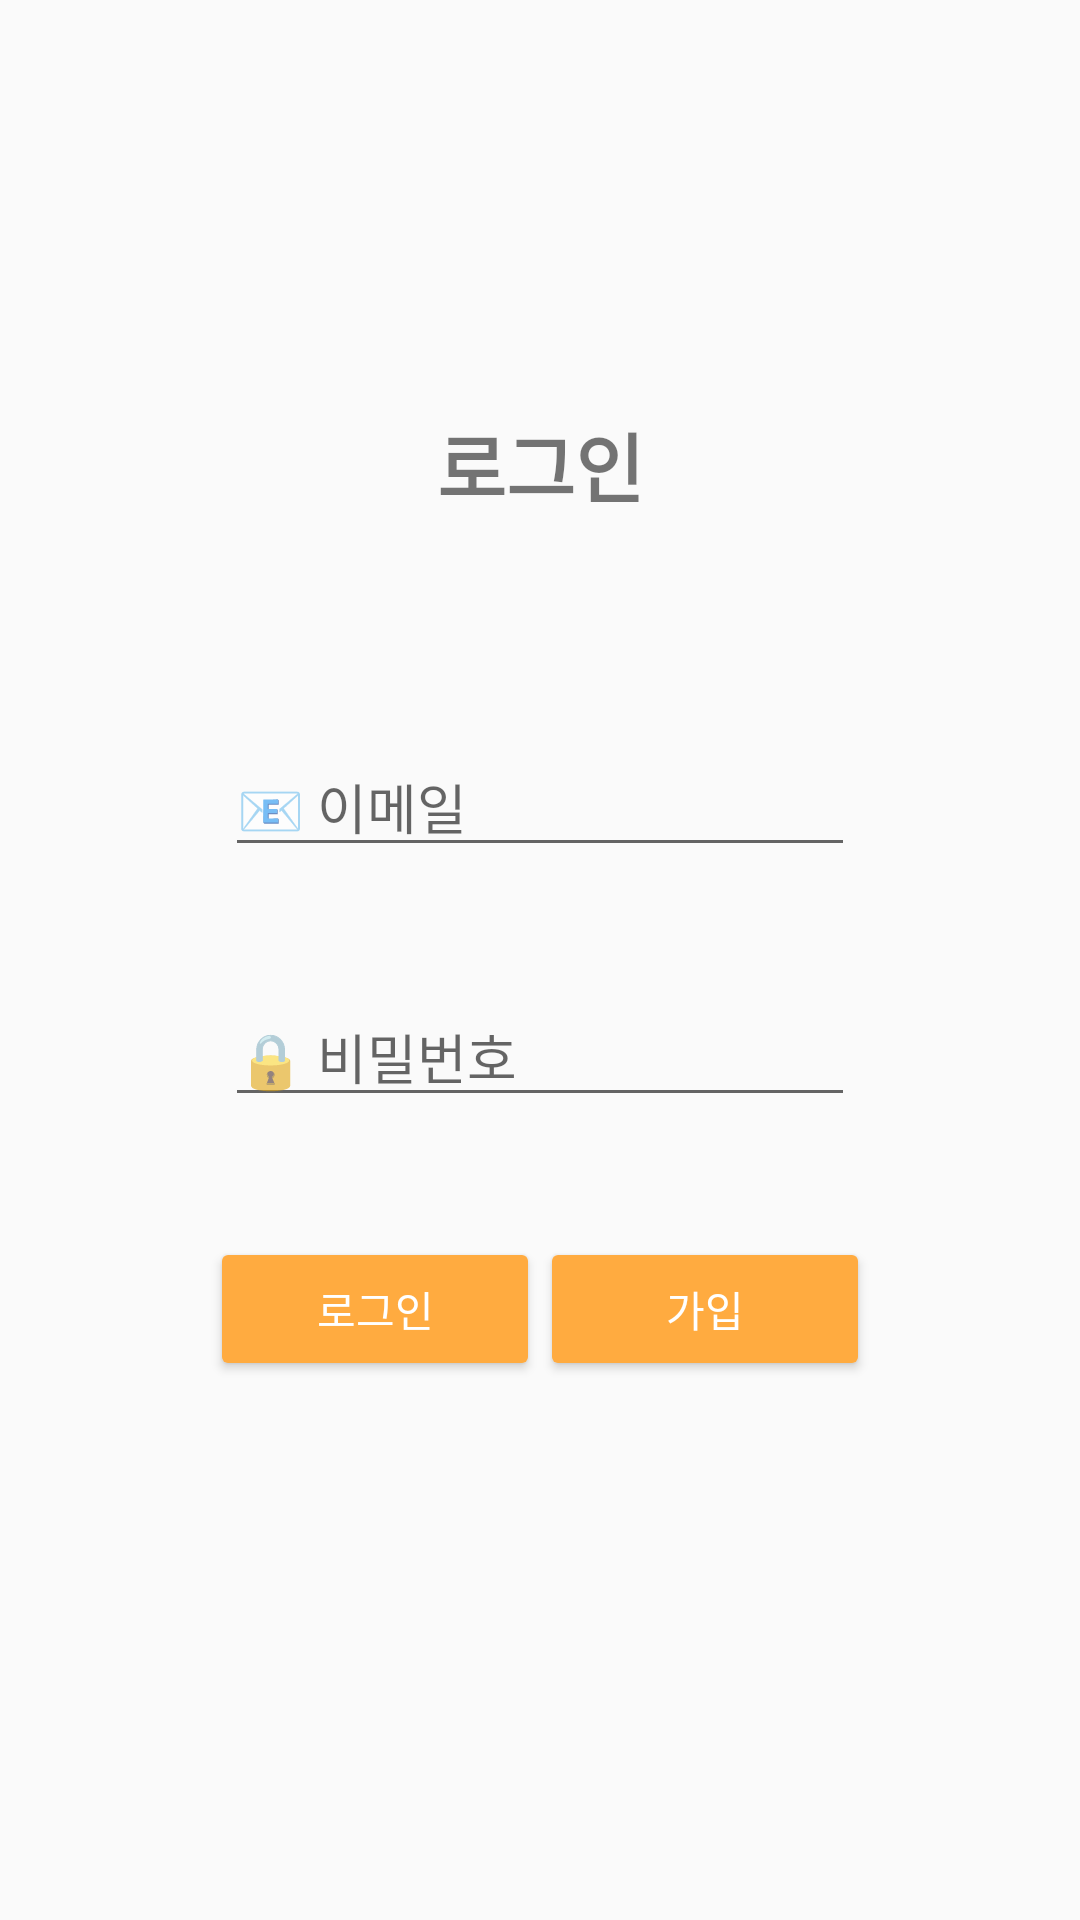

Here is an Android app screen rendered from its layout file. Give the layout XML and the strings, colors and styles it references.
<!-- AndroidManifest.xml: application theme AppTheme.NoActionBar -->
<!-- res/layout/activity_login.xml -->
<?xml version="1.0" encoding="utf-8"?>
<LinearLayout xmlns:android="http://schemas.android.com/apk/res/android"
    xmlns:app="http://schemas.android.com/apk/res-auto"
    xmlns:tools="http://schemas.android.com/tools"
    android:layout_width="match_parent"
    android:layout_height="match_parent"
    android:orientation="vertical"
    tools:context=".login.LoginActivity"
    android:gravity="center">

    <TextView
        android:layout_width="match_parent"
        android:layout_height="wrap_content"
        android:gravity="center"
        android:textSize="25sp"
        android:textStyle="bold"
        android:fontFamily="@font/calibri"
        android:layout_marginBottom="30dp"
        android:text="로그인" />

    <LinearLayout
        android:layout_width="254dp"
        android:layout_height="300dp"
        android:orientation="vertical"
        android:gravity="center"
        android:backgroundTint="#FFE4B5"
        android:background="@drawable/border_layout">

        <EditText
            android:id="@+id/login_email"
            android:layout_width="wrap_content"
            android:layout_height="wrap_content"
            android:layout_gravity="center"
            android:layout_marginBottom="40dp"
            android:ems="10"
            android:hint="📧 이메일"
            android:inputType="textEmailAddress"
            app:layout_constraintStart_toStartOf="parent" />

        <EditText
            android:id="@+id/login_password"
            android:layout_width="wrap_content"
            android:layout_height="wrap_content"
            android:layout_gravity="center"
            android:layout_marginBottom="40dp"
            android:ems="10"
            android:hint="🔒︎ 비밀번호"
            android:inputType="textPassword" />

        <LinearLayout
            android:layout_width="match_parent"
            android:layout_height="wrap_content"
            android:gravity="center"
            android:orientation="horizontal">

            <Button
                android:id="@+id/login_button"
                style="@style/defaultButton"
                android:layout_width="110dp"
                android:layout_height="wrap_content"
                android:text="로그인" />

            <Button
                android:id="@+id/join_button"
                style="@style/defaultButton"
                android:layout_width="110dp"
                android:layout_height="wrap_content"
                android:text="가입" />
        </LinearLayout>

    </LinearLayout>

</LinearLayout>
<!-- resources referenced by this layout -->
<resources>
  <style name="defaultButton" parent="Widget.AppCompat.Button.Colored">
          <item name="android:colorAccent">@color/colorAccent</item>
      </style>
  <style name="AppTheme.NoActionBar">
          <item name="windowActionBar">false</item>
          <item name="windowNoTitle">true</item>
      </style>
  <color name="colorAccent">#FFAB40</color>
</resources>
